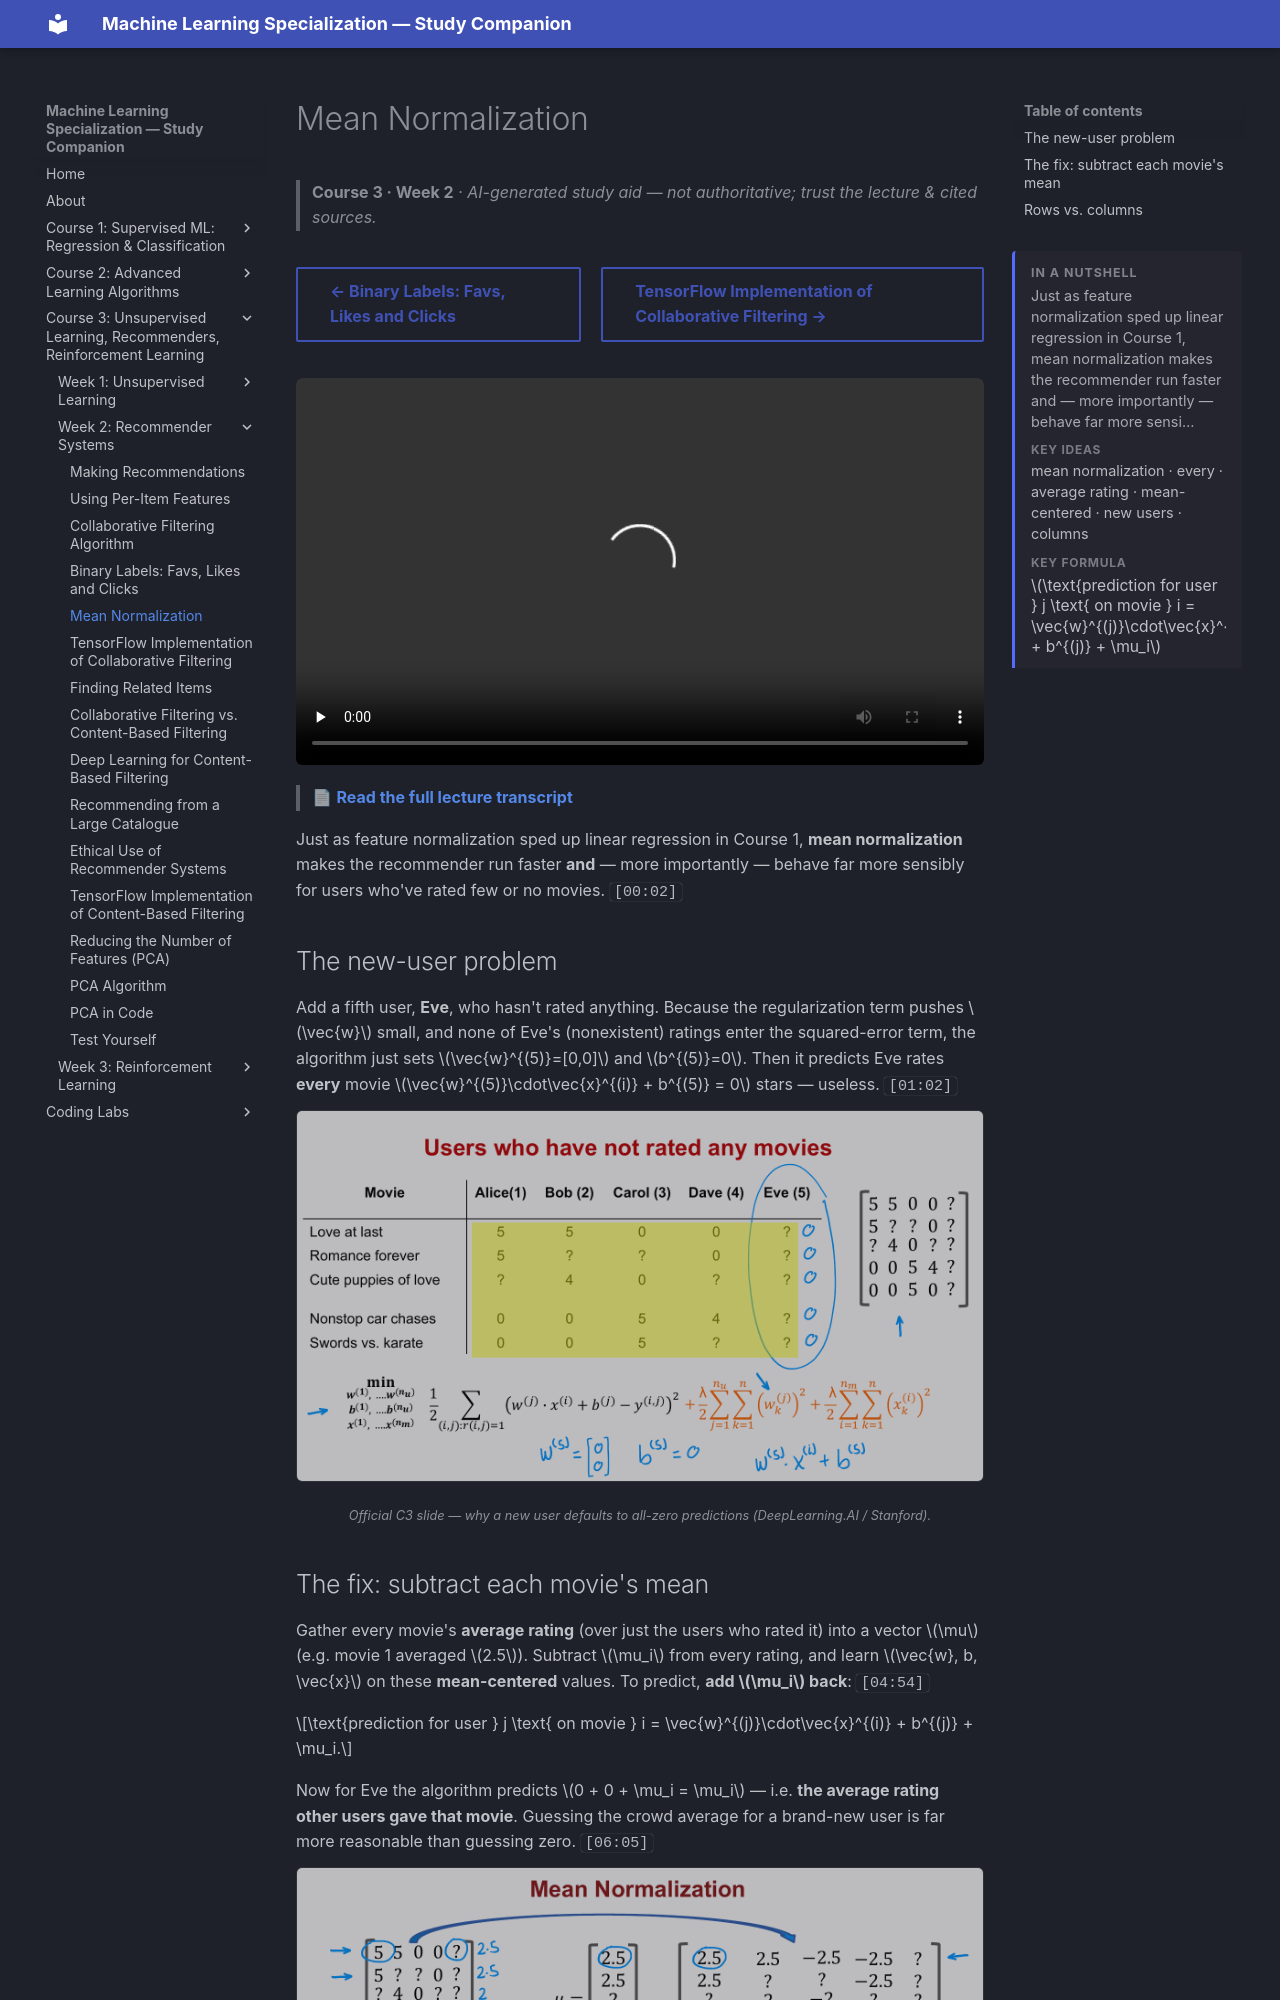

repository: pcpuwu/ml-spec-wiki · page: course-3/week-2/mean-normalization/index.html · generator: mkdocs

---
summary: '<p>Just as feature normalization sped up linear regression in Course 1, mean normalization makes the recommender run faster and — more importantly — behave far more sensi…</p><span class="toc-summary__sub">Key ideas</span><p class="toc-summary__chips">mean normalization · every · average rating · mean-centered · new users · columns</p><span class="toc-summary__sub">Key formula</span><div class="toc-summary__math"><span class="arithmatex">\(\text{prediction for user } j \text{ on movie } i = \vec{w}^{(j)}\cdot\vec{x}^{(i)} + b^{(j)} + \mu_i\)</span></div>'
---
# Mean Normalization

> **Course 3 · Week 2** · _AI-generated study aid — not authoritative; trust the lecture & cited sources._

<div class="ep-nav" markdown>

[← Binary Labels: Favs, Likes and Clicks](../../course-3/week-2/binary-labels-favs-likes-and-clicks.md){ .md-button }

[TensorFlow Implementation of Collaborative Filtering →](../../course-3/week-2/tensorflow-implementation-of-collaborative-filtering.md){ .md-button }

</div>

<div class="video-wrap"><video controls preload="none" playsinline src="https://dyckms5inbsqq.cloudfront.net/dlai/unsupervised-learning-recommenders-reinforcement-learning/W2/L5-MLS-C3W2L2S01-mean-normalization/lc-unsupervised-learning-recommenders-reinforcement-learning-W2-L5-MLS-C3W2L2S01-mean-normalization-master_360p.mp4?v=1752487437">Your browser can't play this video — <a href="https://dyckms5inbsqq.cloudfront.net/dlai/unsupervised-learning-recommenders-reinforcement-learning/W2/L5-MLS-C3W2L2S01-mean-normalization/lc-unsupervised-learning-recommenders-reinforcement-learning-W2-L5-MLS-C3W2L2S01-mean-normalization-master_360p.mp4?v=1752487437">download the lecture</a>.</video></div>

> 📄 **[Read the full lecture transcript](mean-normalization-transcript.md)**

Just as feature normalization sped up linear regression in Course 1, **mean normalization**
makes the recommender run faster **and** — more importantly — behave far more sensibly for
users who've rated few or no movies. `[00:02]`

## The new-user problem

Add a fifth user, **Eve**, who hasn't rated anything. Because the regularization term
pushes $\vec{w}$ small, and none of Eve's (nonexistent) ratings enter the squared-error
term, the algorithm just sets $\vec{w}^{(5)}=[0,0]$ and $b^{(5)}=0$. Then it predicts Eve
rates **every** movie $\vec{w}^{(5)}\cdot\vec{x}^{(i)} + b^{(5)} = 0$ stars — useless. `[01:02]`

![Eve, a brand-new user with no ratings, gets predicted 0 stars on everything](eve-problem.png){ .slide }
_Official C3 slide — why a new user defaults to all-zero predictions (DeepLearning.AI / Stanford)._
{ .slide-cap }
